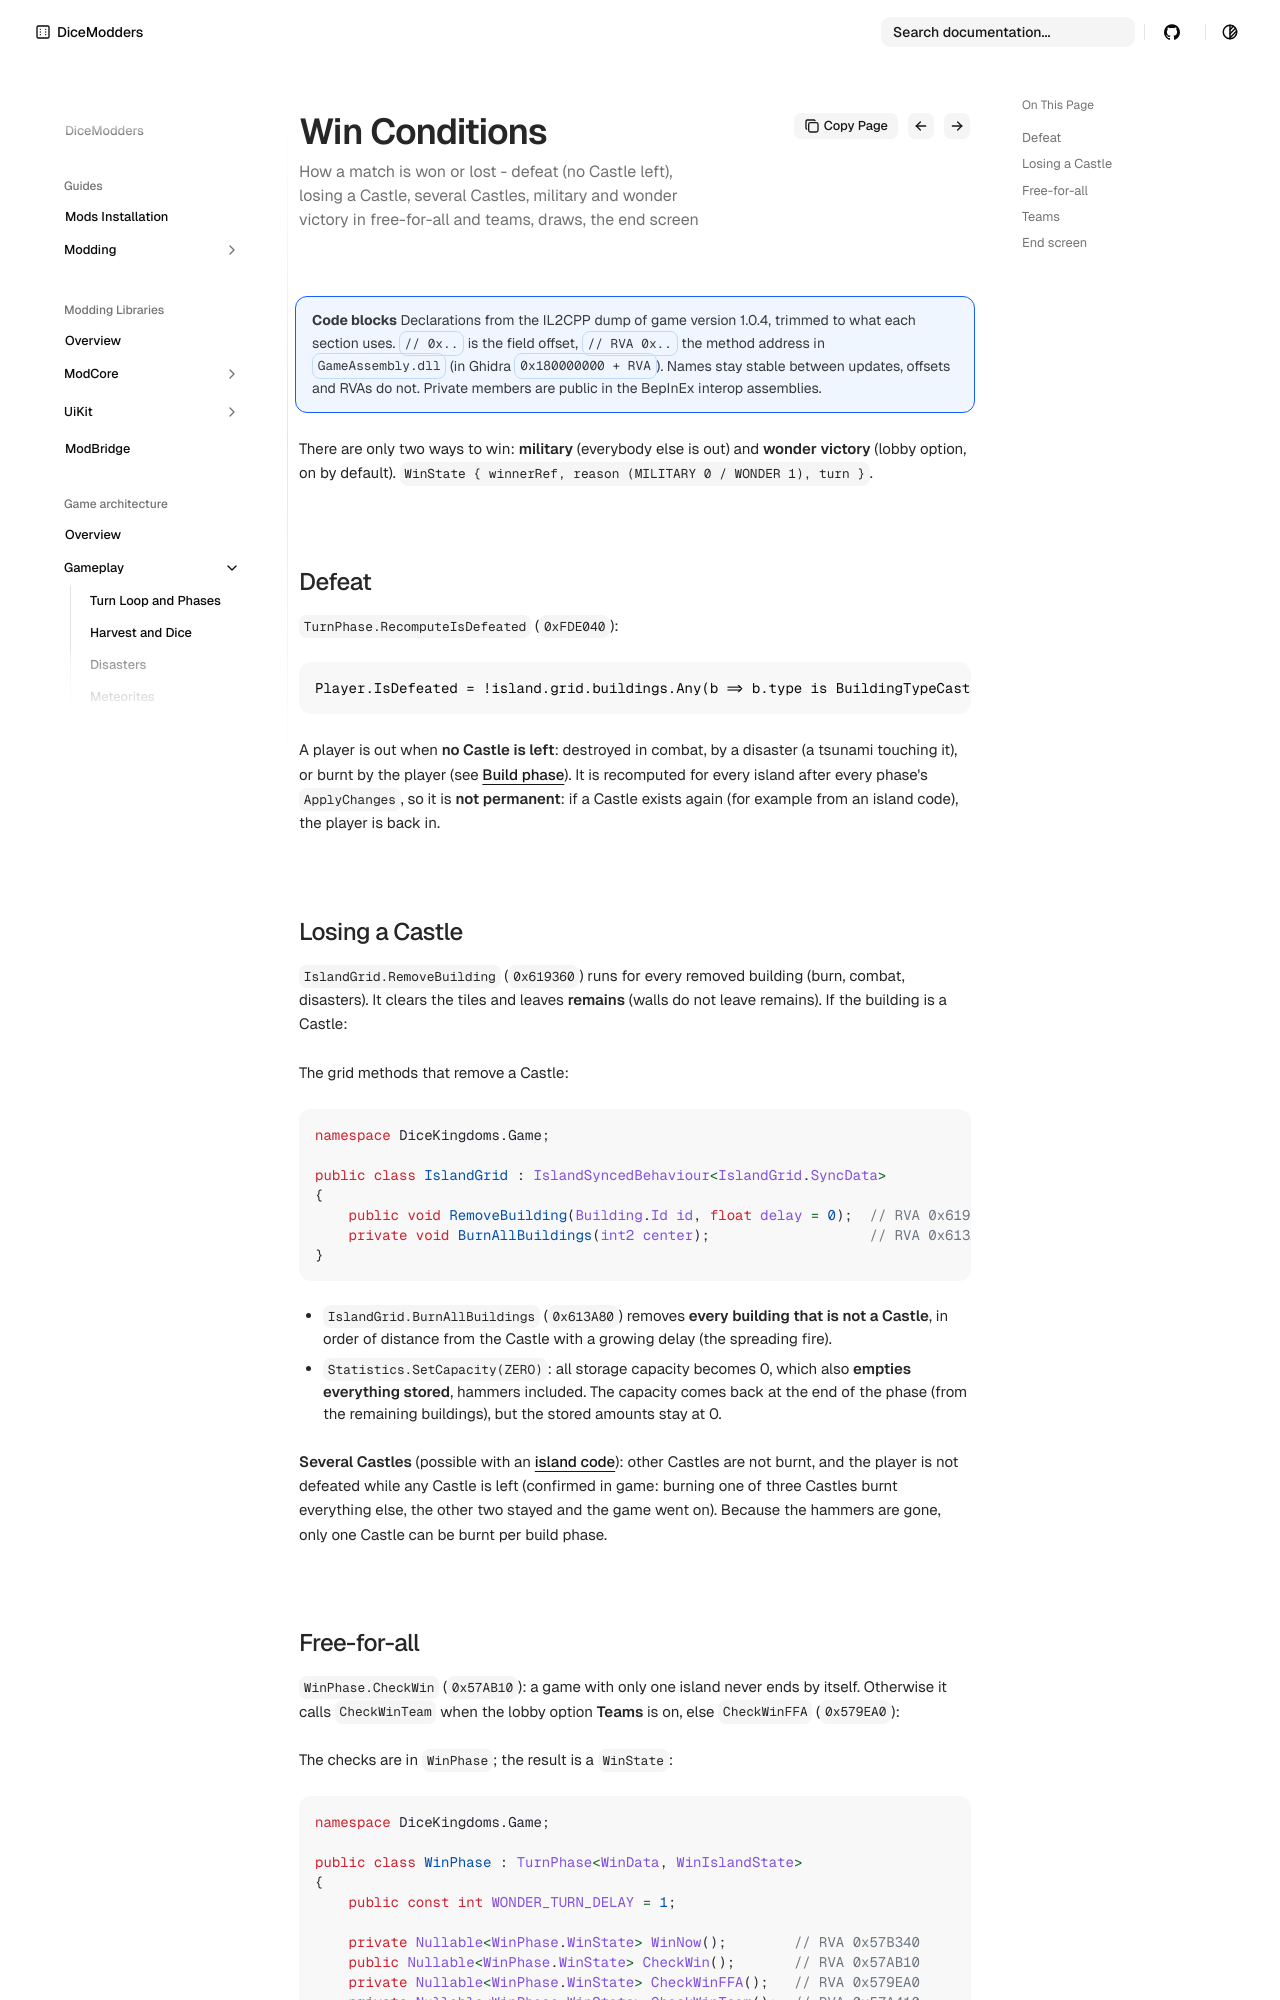

repository: DiceModders/DiceKingdoms-Modding-Wiki · page: game-architecture/win-conditions/index.html · generator: mkdocs

---
summary: How a match is won or lost - defeat (no Castle left), losing a Castle, several Castles, military and wonder victory in free-for-all and teams, draws, the end screen
---

# Win conditions

!!! info "Code blocks"
    Declarations from the IL2CPP dump of game version 1.0.4, trimmed to what each section uses. `// 0x..` is the field offset, `// RVA 0x..` the method address in `GameAssembly.dll` (in Ghidra `0x180000000 + RVA`). Names stay stable between updates, offsets and RVAs do not. Private members are public in the BepInEx interop assemblies.

There are only two ways to win: **military** (everybody else is out) and **wonder victory** (lobby option, on by default). `WinState { winnerRef, reason (MILITARY 0 / WONDER 1), turn }`.

## Defeat

`TurnPhase.RecomputeIsDefeated` (`0xFDE040`):

```
Player.IsDefeated = !island.grid.buildings.Any(b => b.type is BuildingTypeCastle)
```

A player is out when **no Castle is left**: destroyed in combat, by a disaster (a tsunami touching it), or burnt by the player (see [Build phase](build-phase.md#burning-the-castle)).
It is recomputed for every island after every phase's `ApplyChanges`, so it is **not permanent**: if a Castle exists again (for example from an island code), the player is back in.

## Losing a Castle

`IslandGrid.RemoveBuilding` (`0x619360`) runs for every removed building (burn, combat, disasters). It clears the tiles and leaves **remains** (walls do not leave remains). If the building
is a Castle:

The grid methods that remove a Castle:

<!-- code: IslandGrid | RemoveBuilding, BurnAllBuildings -->
```csharp
namespace DiceKingdoms.Game;

public class IslandGrid : IslandSyncedBehaviour<IslandGrid.SyncData>
{
    public void RemoveBuilding(Building.Id id, float delay = 0);  // RVA 0x619360
    private void BurnAllBuildings(int2 center);                   // RVA 0x613A80
}
```
<!-- /code -->

- `IslandGrid.BurnAllBuildings` (`0x613A80`) removes **every building that is not a Castle**, in order of distance from the Castle with a growing delay (the spreading fire).
- `Statistics.SetCapacity(ZERO)`: all storage capacity becomes 0, which also **empties everything stored**, hammers included. The capacity comes back at the end of the phase
  (from the remaining buildings), but the stored amounts stay at 0.

**Several Castles** (possible with an [island code](island/save-format.md)): other Castles are not burnt, and the player is not defeated while any Castle is left
(confirmed in game: burning one of three Castles burnt everything else, the other two stayed and the game went on). Because the hammers are gone, only one Castle can be burnt per build phase.
